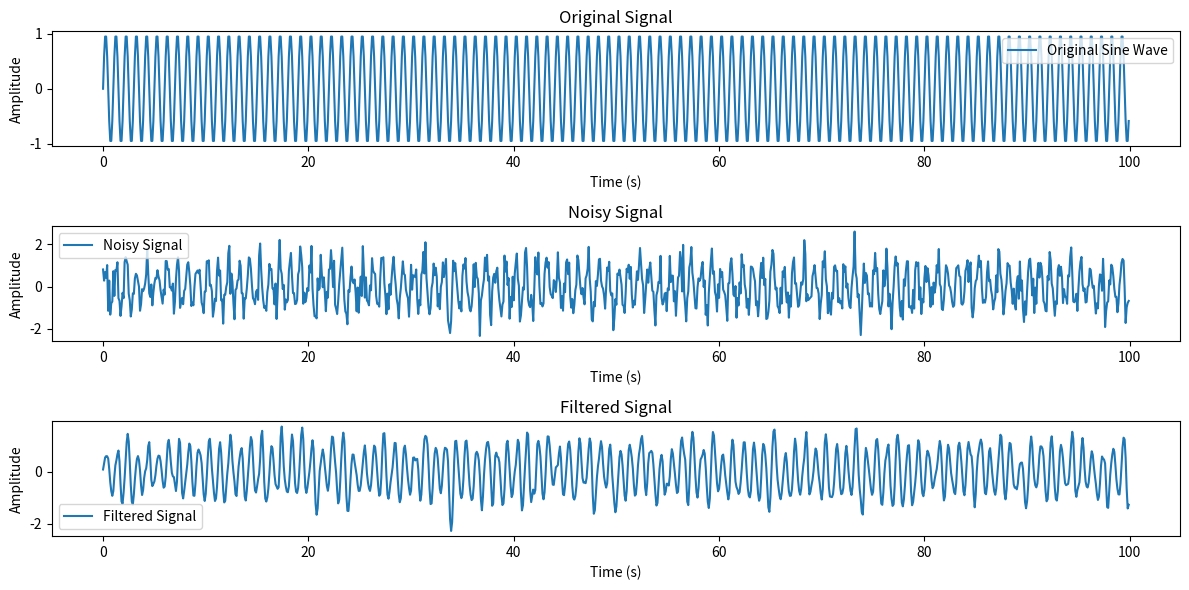

Reproduce this figure in Python.
import numpy as np
import matplotlib.pyplot as plt
from scipy.signal import butter, lfilter

# Parameters for the signal generation
length = 1000  # Number of samples
sampling_freq = 10  # Sampling frequency in Hz (100 samples per second)
signal_mean = 0  # Mean of the random sine wave
signal_amplitude = 1  # Amplitude of the random sine wave

# Generate a random sine wave signal
t = np.linspace(0, length / sampling_freq, length, endpoint=False)  # Time vector
np.random.seed(0)  # For reproducibility
random_signal = signal_amplitude * np.sin(2 * np.pi * t)

# Parameters for adding noise
noise_stddev = 0.5  # Standard deviation of the Gaussian white noise

# Generate random noise and add it to the signal
np.random.seed(1)  # For reproducibility
noisy_signal = random_signal + noise_stddev * np.random.randn(length)

# Parameters for filtering
cutoff_freq = 2  # Cutoff frequency in Hz
filter_order = 3  # Filter order
btype = 'low'  # Low-pass filter

# Design the low-pass filter
nyquist_freq = 0.5 * sampling_freq
normal_cutoff = cutoff_freq / nyquist_freq
b, a = butter(filter_order, normal_cutoff, btype=btype)

# Apply the filter to the noisy signal
filtered_signal = lfilter(b, a, noisy_signal)

# Plotting the signals
plt.figure(figsize=(12, 6))

plt.subplot(3, 1, 1)
plt.plot(t, random_signal, label='Original Sine Wave')
plt.title('Original Signal')
plt.xlabel('Time (s)')
plt.ylabel('Amplitude')
plt.legend()

plt.subplot(3, 1, 2)
plt.plot(t, noisy_signal, label='Noisy Signal')
plt.title('Noisy Signal')
plt.xlabel('Time (s)')
plt.ylabel('Amplitude')
plt.legend()

plt.subplot(3, 1, 3)
plt.plot(t, filtered_signal, label='Filtered Signal')
plt.title('Filtered Signal')
plt.xlabel('Time (s)')
plt.ylabel('Amplitude')
plt.legend()

plt.tight_layout()
plt.show()